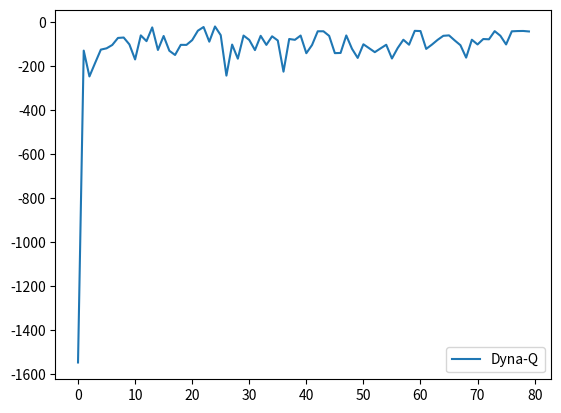

Write the Python code that produced this figure.

import random
import numpy as np
import matplotlib.pyplot as plt

L = 10
D = 5
So = [1, 0]
Sg = [1, L-1]

#parameter setting
myalpha = 0.1
eps = 0.3
n = 4

#initialization
tempQ = np.random.randn(D, L, 4)
tempQ[Sg[0]][Sg[1]][:] = 0
#tempQ = np.zeros((D,L,4))
#Function

def Ex7_1_env(S, A, L, D):
    Sc = S.copy()
    temp =S.copy()
    #state transition
    if A == 0 and S[0]-1 >= 0: #up
        temp[0] = S[0] - 1
    if A == 1 and S[1]+1 < L: #right
        temp[1] = S[1] + 1
    if A == 2 and S[0]+1 < D: #down
        temp[0] = S[0] + 1
    if A == 3 and S[1]-1 >= 0: #left
        temp[1] = S[1] - 1
    #block detection
    if temp[0] >= 1 and temp[0] <= 3 and temp[1] == 3:
        temp = Sc
    if temp[0] >= 2 and temp[0] <= 4 and temp[1] == 6:
        temp = Sc
    #reward setting
    if temp[0] == 0:
        R = -100
    else:
        R = -1

    return [temp, R]

def eps_greedy(Q, S, eps):
    A = np.argmax(Q[S[0]][S[1]][:])
    if random.random() < eps:
        A = random.randint(0,3)

    return A



#Dyna-Q
Q = tempQ.copy()

avgtime = 10
avgsteplist = []
while avgtime > 0:
    times = 80
    steplist =[]

    while times > 0:
        Model = np.zeros((D, L, 4, 3))
        Model_visit = np.zeros((D, L, 4))
        step = 0
        S_prime = So.copy()
        while S_prime != Sg:
            S = S_prime.copy()
            A = eps_greedy(Q, S, eps)
            [S_prime, R] = Ex7_1_env(S, A, L, D)
            #reward += R
            Q[S[0]][S[1]][A] =Q[S[0]][S[1]][A] + myalpha*(R+np.max(Q[S_prime[0]][S_prime[1]][:])-Q[S[0]][S[1]][A])
            Model_visit[S[0]][S[1]][A] = 1 #record visited pairs
            Model[S[0]][S[1]][A][0] = R
            Model[S[0]][S[1]][A][1] = S_prime[0]
            Model[S[0]][S[1]][A][2] = S_prime[1]
            step += R
            for k in range(n):
                while True:
                    tempi = random.randint(0,D-1)
                    tempj = random.randint(0,L-1)
                    tempp = random.randint(0,3)
                    if Model_visit[tempi][tempj][tempp] == 1:
                        break
                temp = Model[tempi][tempj][tempp]
                R = temp[0]
                S_double_prime = [int(temp[1]), int(temp[2])]
                Q[tempi][tempj][tempp] =Q[tempi][tempj][tempp]+ myalpha*(R+np.max(Q[S_double_prime[0]][S_double_prime[1]][:])-Q[tempi][tempj][tempp])
        steplist.append(step)
        times -= 1
    avgsteplist.append(steplist)
    avgtime -= 1
    print(avgtime)
ans = []
for i in range(len(avgsteplist[0])):
    temp = 0
    for j in range(5):
        temp += avgsteplist[j][i]
    ans.append(temp/5)

x = np.linspace(0,len(ans)-1,len(ans))
plt.plot(x,ans,label='Dyna-Q')

plt.legend()
plt.show()
#np.set_printoptions(linewidth=190,threshold=sys.maxsize)
#print(Q)
